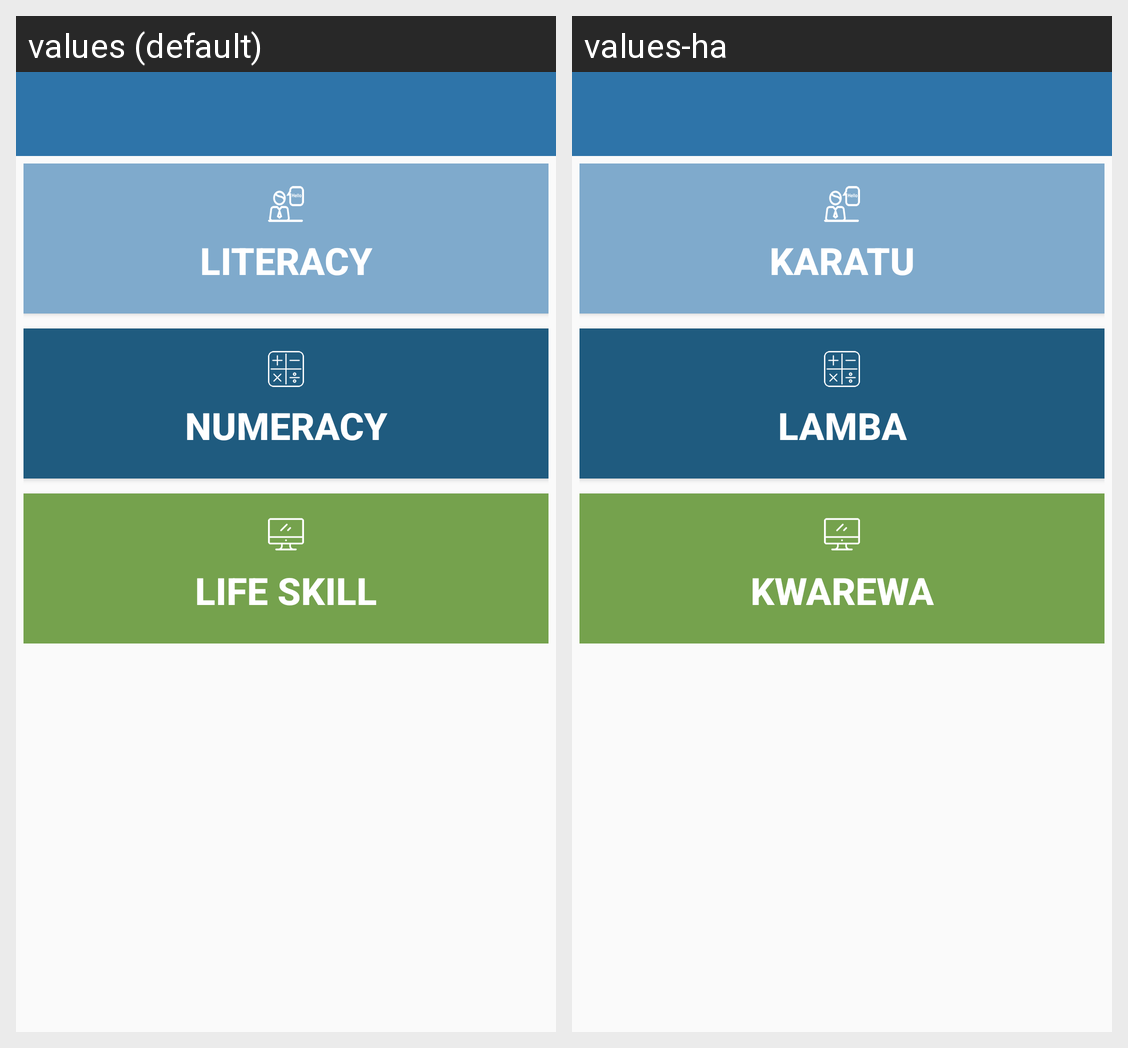

Strings drawn on this Android screen and how each of the app's shown locales translates them:
Android screen res/layout/activity_non_formal_option.xml rendered under 2 locales, left to right: values (default), values-ha. Device: Nexus 5 (rendered at 1080×1920; each locale shown at half size, 540×960, under a caption strip naming it); theme AppTheme.
Strings drawn on this screen, with the default value and each locale's value (text and hints the layout hard-codes, and strings that could not be matched under every locale, appear in the picture but are not listed):

literacy
  values: LITERACY
  values-ha: KARATU

numeracy
  values: NUMERACY
  values-ha: LAMBA

lifeskill
  values: LIFE SKILL
  values-ha: KWAREWA
